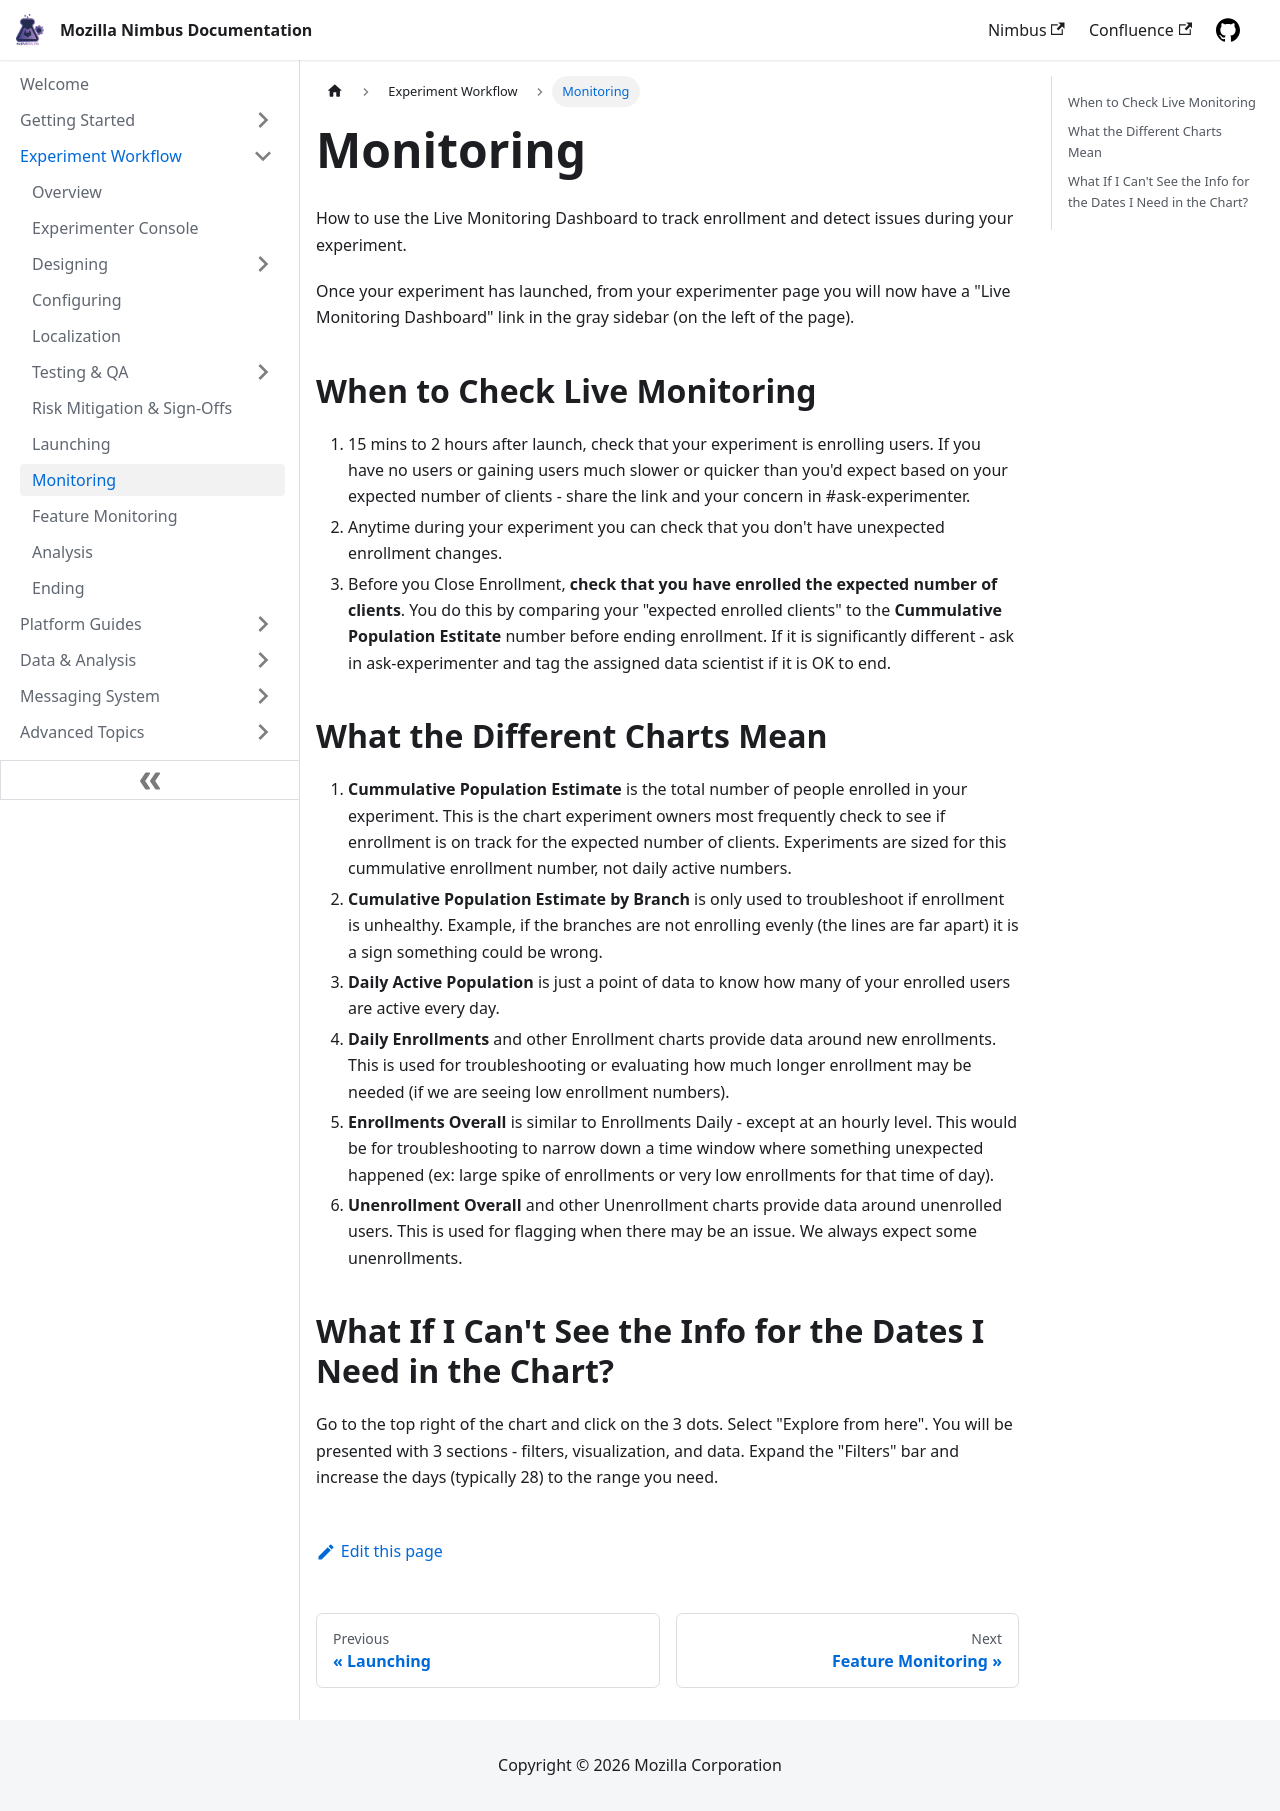

repository: mozilla/experimenter-docs · page: workflow/monitoring/index.html · generator: docusaurus

---
id: monitoring
title: Monitoring
slug: /workflow/monitoring
---

How to use the Live Monitoring Dashboard to track enrollment and detect issues during your experiment.

Once your experiment has launched, from your experimenter page you will now have a "Live Monitoring Dashboard" link in the gray sidebar (on the left of the page).

## When to Check Live Monitoring

1. 15 mins to 2 hours after launch, check that your experiment is enrolling users.  If you have no users or gaining users much slower or quicker than you'd expect based on your expected number of clients - share the link and your concern in #ask-experimenter.
2. Anytime during your experiment you can check that you don't have unexpected enrollment changes.
3. Before you Close Enrollment, **check that you have enrolled the expected number of clients**.  You do this by comparing your "expected enrolled clients" to the **Cummulative Population Estitate** number before ending enrollment.  If it is significantly different - ask in ask-experimenter and tag the assigned data scientist if it is OK to end.

## What the Different Charts Mean

1. **Cummulative Population Estimate** is the total number of people enrolled in your experiment.  This is the chart experiment owners most frequently check to see if enrollment is on track for the expected number of clients.  Experiments are sized for this cummulative enrollment number, not daily active numbers.
2. **Cumulative Population Estimate by Branch** is only used to troubleshoot if enrollment is unhealthy.  Example, if the branches are not enrolling evenly (the lines are far apart) it is a sign something could be wrong.
3. **Daily Active Population** is just a point of data to know how many of your enrolled users are active every day.
4. **Daily Enrollments** and other Enrollment charts provide data around new enrollments.  This is used for troubleshooting or evaluating how much longer enrollment may be needed (if we are seeing low enrollment numbers).
5. **Enrollments Overall** is similar to Enrollments Daily - except at an hourly level.  This would be for troubleshooting to narrow down a time window where something unexpected happened (ex: large spike of enrollments or very low enrollments for that time of day).
6. **Unenrollment Overall** and other Unenrollment charts provide data around unenrolled users.  This is used for flagging when there may be an issue.  We always expect some unenrollments.

## What If I Can't See the Info for the Dates I Need in the Chart?

Go to the top right of the chart and click on the 3 dots.  Select "Explore from here".  You will be presented with 3 sections - filters, visualization, and data.  Expand the "Filters" bar and increase the days (typically 28) to the range you need.
